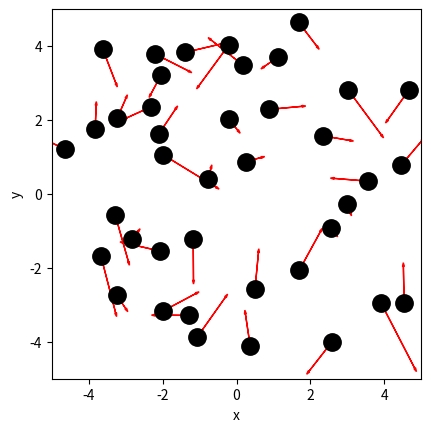
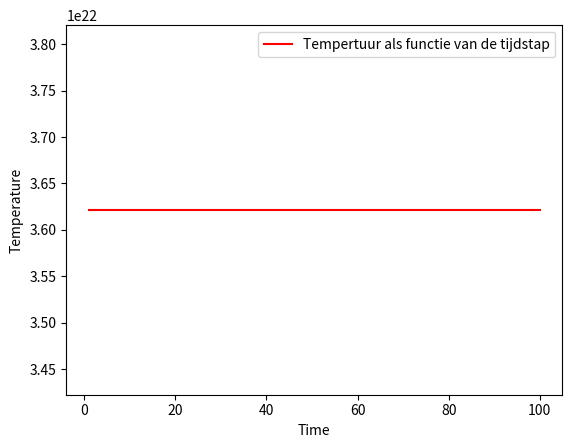
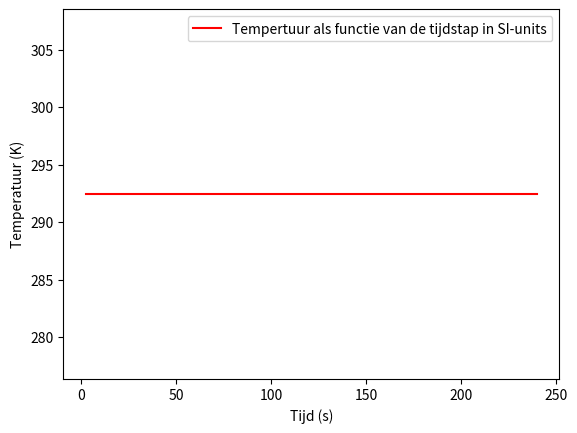
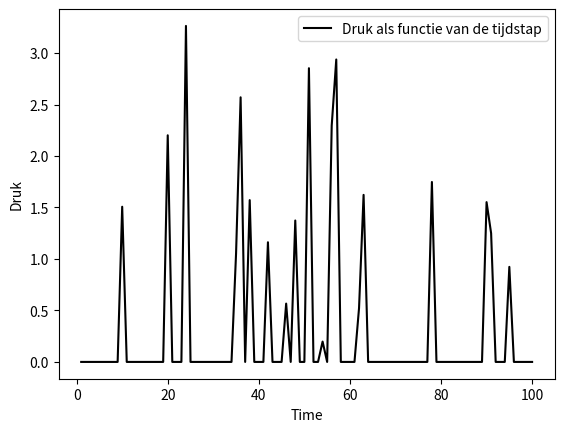
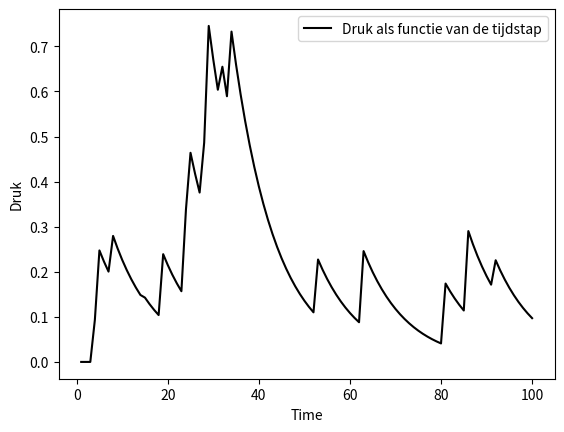

The script that saved these images, in order:
# ruimte voor uitwerking

import numpy as np
import matplotlib.pyplot as plt
from matplotlib.animation import FuncAnimation

BOX_SIZE_0 = 10               # Hoogte en lengte startvolume
N = 40                       # Aantal deeltjes
V_0 = 1                      # Startsnelheid van deeltjes
RADIUS = 0.3                  # Straal van moleculen
DT = 0.1*RADIUS/V_0           # Tijdstap om geen botsing te missen

#your code/answer


class ParticleClass:
    def __init__(self, m, v, r, R):
        """ maakt een deeltje (constructor) """
        self.m = m                         
        self.v = np.array(v, dtype=float)  
        self.r = np.array(r, dtype=float)  
        self.R = R

    def update_position(self):
        """ verandert positie voor één tijdstap """
        self.r += self.v * DT 
            
    @property
    def momentum(self):
        return self.m * self.v
    
    @property
    def kin_energy(self):
        return 1/2 * self.m * np.dot(self.v, self.v)
    
def collide_detection(p1: ParticleClass, p2: ParticleClass) -> bool:
    """ Geeft TRUE als de deeltjes overlappen """
    dx = p1.r[0] - p2.r[0]
    dy = p1.r[1] - p2.r[1]
    rr = p1.R + p2.R
    return  dx**2+dy**2 < rr**2 

def particle_collision(p1: ParticleClass, p2: ParticleClass):
    """ past snelheden aan uitgaande van overlap """
    m1, m2 = p1.m, p2.m
    delta_r = p1.r - p2.r
    delta_v = p1.v - p2.v
    dot_product = np.dot(delta_r, delta_v)

    # Als deeltjes van elkaar weg bewegen dan geen botsing
    if dot_product >= 0: # '='-teken voorkomt ook problemen als delta_r == \vec{0}
        return

    distance_squared = np.dot(delta_r, delta_r) 
    # Botsing oplossen volgens elastische botsing in 2D
    p1.v -= 2 * m2 / (m1 + m2) * dot_product / distance_squared * delta_r
    p2.v += 2 * m1 / (m1 + m2) * dot_product / distance_squared * delta_r

def box_collision(particle: ParticleClass):
    ''' botsing met harde wanden '''
    if abs(particle.r[0]) + particle.R > BOX_SIZE_0/2: 
        particle.v[0] = -particle.v[0]                                        # Omdraaien van de snelheid
        particle.r[0] = np.sign(particle.r[0]) * (BOX_SIZE_0/2 - particle.R)  # Zet terug net binnen box                 
    if abs(particle.r[1]) + particle.R > BOX_SIZE_0/2: 
        particle.v[1] = -particle.v[1]     
        particle.r[1] = np.sign(particle.r[1]) * (BOX_SIZE_0/2 - particle.R) 

def create_particles(particles):
    """ Leegmaken en opnieuw aanmaken van deeltjes  in lijst """
    particles.clear()
    for i in range(N):
        vx = np.random.uniform(-V_0, V_0)
        vy = np.random.choice([-1, 1]) * np.sqrt(V_0**2 - vx**2)        
        pos = np.random.uniform(-BOX_SIZE_0/2 + RADIUS, BOX_SIZE_0/2 - RADIUS, 2)
        particles.append(ParticleClass(m=1.0, v=[vx, vy], r=pos, R=RADIUS))

# note dat deze handle_collisions functie anders is dan we gedaan in brownian motion
# controleer zelf welke van de twee functies sneller is (wat, zoals gezegd, sterk afhangt van het aantal deeltjes!)
def handle_collisions(particles):
    """ alle onderlinge botsingen afhandelen voor deeltjes in lijst """
    num_particles = len(particles)
    for i in range(num_particles):
        for j in range(i+1, num_particles):
            if collide_detection(particles[i], particles[j]):
                particle_collision(particles[i], particles[j])

def handle_walls(particles):
    """ botsing met wanden controleren voor alle deeltjes in lijst """
    for p in particles:
        box_collision(p)

# de eigenlijke stappen in de simulatie
def take_time_step(particles):
    """ zet tijdstap voor een lijst deeltjes en verwerk alle botsingen onderling en met wanden """
    for p in particles:
        p.update_position()
    handle_collisions(particles)
    handle_walls(particles)  


particles = []
create_particles(particles)

# doorlopen van de simulatie
for i in range(100):
    take_time_step(particles)

# plotten van de positie van de deeltjes en hun snelheid als vector
plt.figure()
plt.xlabel('x')
plt.ylabel('y')
plt.gca().set_aspect('equal')
plt.xlim(-BOX_SIZE_0/2, BOX_SIZE_0/2)
plt.ylim(-BOX_SIZE_0/2, BOX_SIZE_0/2)

for p in particles:
    plt.plot(p.r[0], p.r[1], 'k.', ms=25)
    plt.arrow(p.r[0], p.r[1], p.v[0], p.v[1], 
              head_width=0.05, head_length=0.1, color='red')
plt.show()

def temperature(particles) -> float:
    temp = 0.0 
    v_gem = 0
    k = 1.380649e-23
    f = 2
    snelheid_kwadraat = []
    for p in particles:
        snelheid_kwadraat=np.append(snelheid_kwadraat,(p.v[0]**2)+(p.v[1]**2))
    v_gem_2=np.mean(snelheid_kwadraat)
    temp = (p.m*v_gem_2)/(f*k)
    return temp

# ruimte voor uitwerking

particles = []
temperatures = np.zeros(100, dtype=float)
times = np.linspace(1, 100, 100)

create_particles(particles)
for i in range(100):
    take_time_step(particles) 
    temperatures[i] = temperature(particles)
    # vastleggen van temperatuur per tijdstap

plt.figure()
plt.xlabel('Time')
plt.ylabel('Temperature')
plt.plot(times, temperatures, "r-", label="Tempertuur als functie van de tijdstap")
plt.legend()
plt.show()

snelheids_factor = 1e-9/2.4e-12 #conversie van v_sim van ns/2.4ps naar m/s
Massa = 28e-3/6.02e23 #kg per deeltje

particles = []
temperatures = np.zeros(100, dtype=float)
times = np.linspace(1, 100, 100)

create_particles(particles)
for i in range(100):
    take_time_step(particles) 
    temperatures[i] = temperature(particles)
    # vastleggen van temperatuur per tijdstap

temperatures = temperatures*(snelheids_factor**2)*Massa
times = times*2.4
plt.figure()
plt.xlabel('Tijd (s)')
plt.ylabel('Temperatuur (K)')
plt.plot(times, temperatures, "r-", label="Tempertuur als functie van de tijdstap in SI-units")
plt.legend()
plt.show()

impulse_outward = 0.0
pressure = 0.0

def top_down_collision(particle: ParticleClass):
    global impulse_outward
    if abs(particle.r[1]) + particle.R > BOX_SIZE_0 / 2:
        particle.r[1] = np.sign(particle.r[1]) * (BOX_SIZE_0/2 - particle.R)
        impulse_outward += abs(particle.momentum[1]) * 2
        particle.v[1] *= -1
    
def left_right_collision(particle: ParticleClass):
    global impulse_outward
    if abs(particle.r[0]) + particle.R > BOX_SIZE_0 / 2:
        particle.r[0] = np.sign(particle.r[0]) * (BOX_SIZE_0/2 - particle.R)
        impulse_outward += abs(particle.momentum[0]) * 2
        particle.v[0] *= -1
    
def handle_walls(particles):
    """ botsing met wanden controleren voor alle deeltjes in lijst en bepaling druk """
    global pressure, impulse_outward       # om pressure buiten de functie te kunnen gebruiken
    impulse_outward = 0.0
    for p in particles:
        left_right_collision(p)
        top_down_collision(p)
    pressure = (impulse_outward) / (4 * BOX_SIZE_0 * DT)  # omtrek volume is oppervlak (2D sim)


# Geef je oplossing
# De druk wordt hier berekend door de aantal botsingen die er onstaan per tijdstap met de wanden en wat de impulsstoot daarvan is. 
# Hij is daarom niet constant omdat er per tijdstap altijd een ander aantal botsingen met de wanden onstaat, zeker omdat er maar 40 deeltjes zijn, wat qua schaal een klein aantal is, waardoor de metingen van de druk heeveel fluctueren.
# Hier wordt eigenlijk niet de algemene druk berekend maar meer de som van allen impulstoten over een tijdstap.
# Daarom onstaat er een ruis in de metingen van de druk.

#your code/answer
particles = []
pressures = np.zeros(100, dtype=float)
times = np.linspace(1, 100, 100)

create_particles(particles)
for i in range(100):
    take_time_step(particles) 
    pressures[i] = pressure
    # vastleggen van druk per tijdstap

plt.figure()
plt.xlabel('Time')
plt.ylabel('Druk')
plt.plot(times, pressures, "k-", label="Druk als functie van de tijdstap")
plt.legend()
plt.show()

def handle_walls(particles):
    """ botsing met wanden controleren voor alle deeltjes in lijst en gemiddeld bepaling druk """
    global pressure, impulse_outward       # om pressure buiten de functie te kunnen gebruiken
    impulse_outward = 0.0
    for p in particles:
        left_right_collision(p)
        top_down_collision(p)    
    alpha = 0.1
    pressure = alpha * impulse_outward / (4 * BOX_SIZE_0 * DT) + (1-alpha) * pressure # omtrek volume is oppervlak (2D sim)

# RUIMTE VOOR GEKOPIEERDE FUNCTIE

#your code/answer
particles = []
pressures = np.zeros(100, dtype=float)
times = np.linspace(1, 100, 100)

create_particles(particles)
for i in range(100):
    take_time_step(particles) 
    pressures[i] = pressure
    # vastleggen van druk per tijdstap

plt.figure()
plt.xlabel('Time')
plt.ylabel('Druk')
plt.plot(times, pressures, "k-", label="Druk als functie van de tijdstap")
plt.legend()
plt.show()

v_kwadraat = []
for p in particles:
    v_kwadraat.append(2*(p.v[0]**2))

v_2_gem = np.mean(v_kwadraat)

P_theorie = ((p.m*N)/(BOX_SIZE_0**2))*(v_2_gem/2)
P_sim = np.mean(pressures)

print(P_sim, P_theorie)

#DIT KLOPT NIET WAAROM
